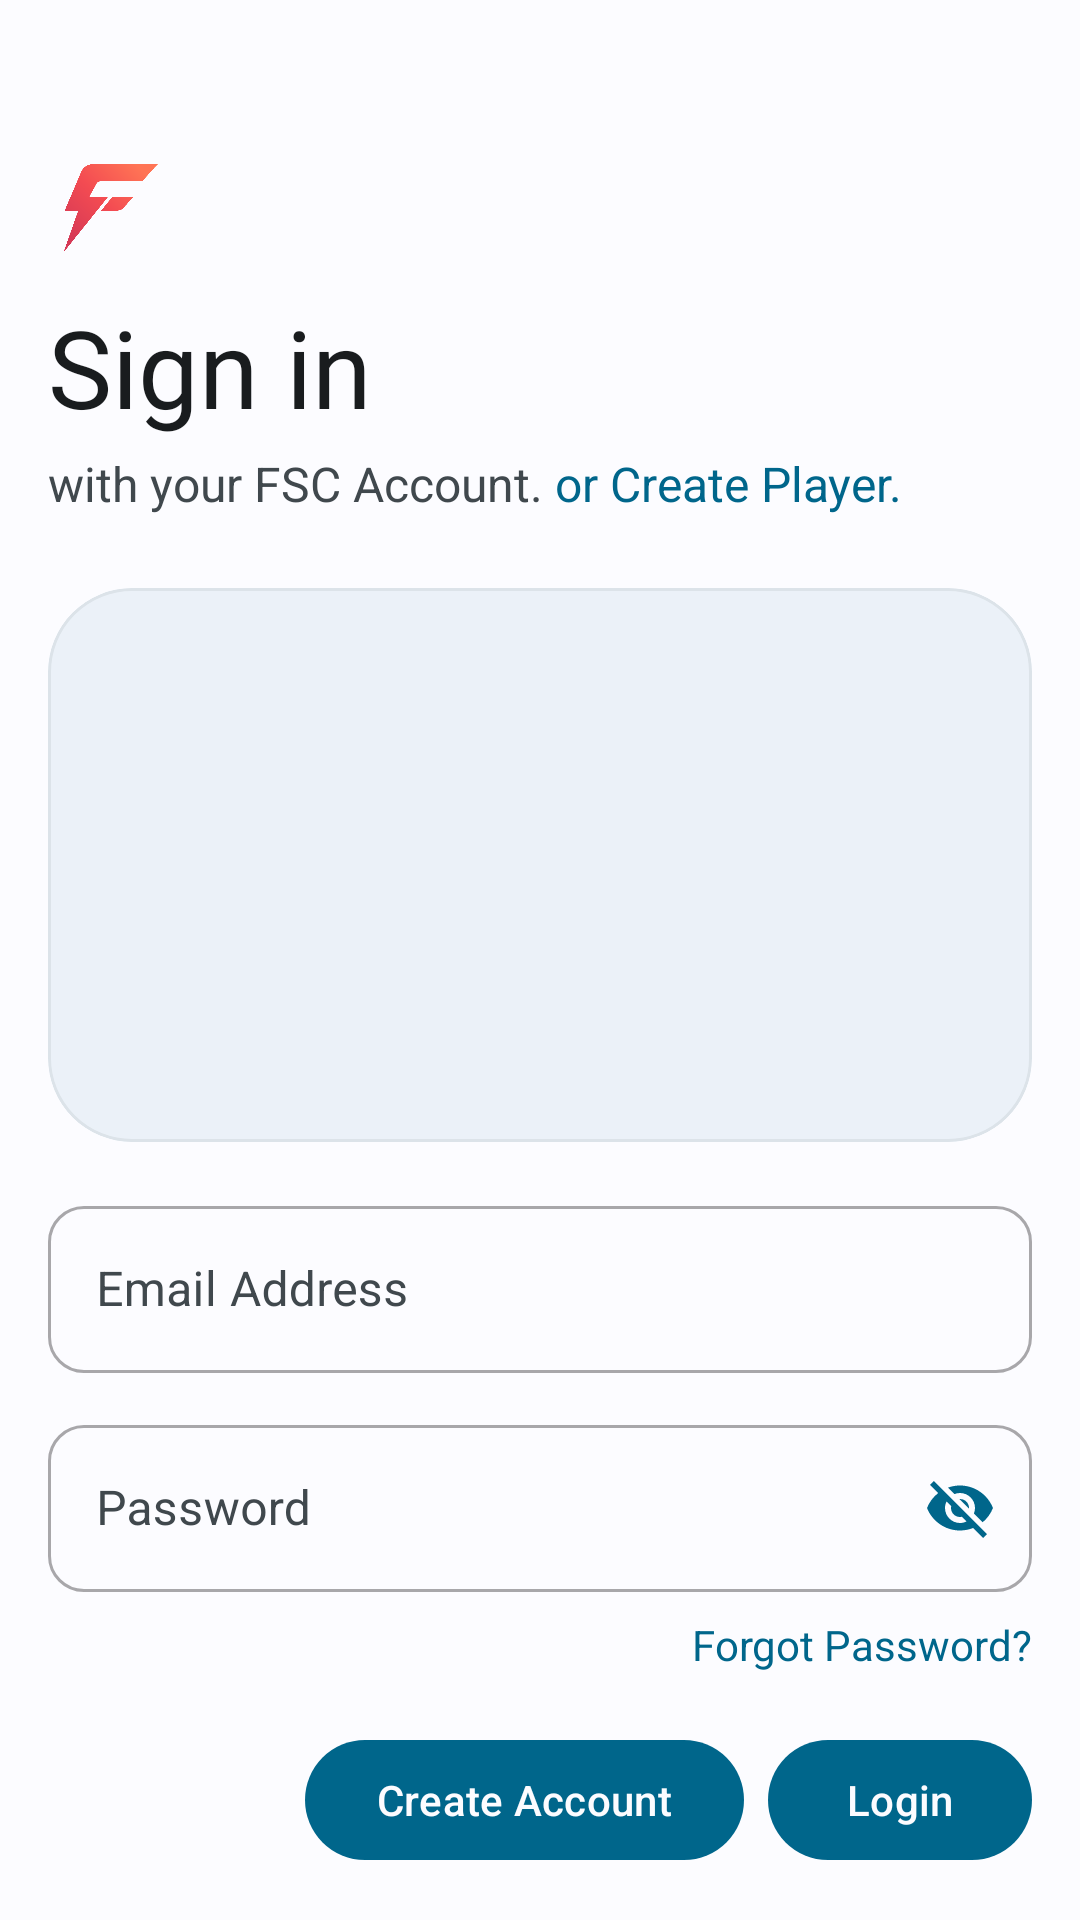

The Android layout XML behind this screen, and the referenced resources:
<!-- AndroidManifest.xml: application theme Theme.Main -->
<!-- res/layout/activity_login.xml -->
<?xml version="1.0" encoding="utf-8"?>
<androidx.constraintlayout.widget.ConstraintLayout xmlns:android="http://schemas.android.com/apk/res/android"
    xmlns:app="http://schemas.android.com/apk/res-auto"
    xmlns:tools="http://schemas.android.com/tools"
    android:layout_width="match_parent"
    android:background="?attr/screen_background"
    android:layout_height="match_parent"
    tools:context=".Activity.LoginActivity">

    <ImageView
        android:id="@+id/imageView"
        android:layout_width="54dp"
        android:layout_height="54dp"
        android:layout_marginTop="40dp"
        android:layout_marginStart="8dp"
        android:transitionName="logo"
        android:src="@drawable/fsc_logo"
        app:layout_constraintStart_toStartOf="parent"
        app:layout_constraintTop_toTopOf="parent" />

    <TextView
        android:id="@+id/textView2"
        android:layout_width="wrap_content"
        android:layout_height="wrap_content"
        android:layout_gravity="center"
        android:layout_marginStart="16dp"
        android:text="Sign in"
        android:layout_marginTop="4dp"
        android:fontFamily="@font/shirt_no_font"
        android:textColor="?attr/main_text"
        android:textSize="36sp"
        app:layout_constraintStart_toStartOf="parent"
        app:layout_constraintTop_toBottomOf="@+id/imageView" />

    <TextView
        android:layout_width="wrap_content"
        android:id="@+id/sign_text"
        android:layout_height="wrap_content"
        android:text="with your FSC Account."
        android:textColor="?attr/secondary_text"
        android:textSize="16sp"
        android:layout_marginTop="4dp"
        android:layout_marginStart="16dp"
        app:layout_constraintStart_toStartOf="parent"
        app:layout_constraintTop_toBottomOf="@+id/textView2" />

    <TextView
        android:id="@+id/learn_more_btn"
        android:layout_width="wrap_content"
        android:layout_height="wrap_content"
        android:layout_marginTop="4dp"
        android:text=" or Create Player."
        android:textColor="?attr/button_background"
        android:textSize="16sp"
        app:layout_constraintStart_toEndOf="@+id/sign_text"
        app:layout_constraintTop_toBottomOf="@+id/textView2" />

    <androidx.constraintlayout.widget.ConstraintLayout
        android:id="@+id/constraintLayout4"
        android:layout_width="match_parent"
        android:layout_height="wrap_content"
        android:layout_marginHorizontal="16dp"
        android:layout_marginVertical="24dp"
        app:layout_constraintEnd_toEndOf="parent"
        app:layout_constraintStart_toStartOf="parent"
        app:layout_constraintTop_toBottomOf="@id/sign_text">

        <com.google.android.material.card.MaterialCardView
            android:id="@+id/thumbnail_parent"
            android:layout_width="0dp"
            android:layout_height="0dp"
            app:cardBackgroundColor="?attr/ui_background"
            app:cardCornerRadius="28dp"
            app:cardElevation="0dp"
            app:layout_constraintDimensionRatio="16:9"
            app:layout_constraintEnd_toEndOf="parent"
            app:layout_constraintStart_toStartOf="parent"
            app:layout_constraintTop_toTopOf="parent"
            app:strokeColor="?attr/bar_background">

            <ImageView
                android:id="@+id/add_thumbnail"
                android:layout_width="match_parent"
                android:layout_height="match_parent"
                android:scaleType="centerCrop"
                android:src="@drawable/banner_image" />

        </com.google.android.material.card.MaterialCardView>
    </androidx.constraintlayout.widget.ConstraintLayout>

    <com.google.android.material.textfield.TextInputLayout
        android:id="@+id/emaillog_parent"
        style="@style/Widget.MaterialComponents.TextInputLayout.OutlinedBox"
        android:layout_width="match_parent"
        app:boxCornerRadiusBottomEnd="12.dp"
        app:boxCornerRadiusBottomStart="12.dp"
        app:boxCornerRadiusTopEnd="12.dp"
        app:boxCornerRadiusTopStart="12.dp"
        android:layout_height="wrap_content"
        android:layout_marginHorizontal="16dp"
        android:hint="Email Address"
        android:textColorHint="?attr/secondary_text"
        android:layout_marginTop="16dp"
        app:hintTextColor="?attr/button_background"
        app:layout_constraintEnd_toEndOf="parent"
        app:layout_constraintStart_toStartOf="parent"
        app:layout_constraintTop_toBottomOf="@+id/constraintLayout4"
        app:placeholderTextColor="?attr/button_background">

        <com.google.android.material.textfield.TextInputEditText
            android:id="@+id/emaillog"
            android:layout_width="match_parent"
            android:layout_height="wrap_content"
            android:inputType="textEmailAddress"
            android:textColor="?attr/main_text"
            android:textColorHint="?attr/secondary_text" />

    </com.google.android.material.textfield.TextInputLayout>


    <com.google.android.material.textfield.TextInputLayout
        android:id="@+id/passwordlog_parent"
        style="@style/Widget.MaterialComponents.TextInputLayout.OutlinedBox"
        android:layout_width="match_parent"
        app:boxCornerRadiusBottomEnd="12.dp"
        app:boxCornerRadiusBottomStart="12.dp"
        app:boxCornerRadiusTopEnd="12.dp"
        app:boxCornerRadiusTopStart="12.dp"
        android:layout_height="wrap_content"
        android:layout_marginHorizontal="16dp"
        android:hint="Password"
        android:layout_marginTop="12dp"
        android:textColorHint="?attr/secondary_text"
        app:hintTextColor="?attr/button_background"
        app:layout_constraintEnd_toEndOf="parent"
        app:layout_constraintStart_toStartOf="parent"
        app:layout_constraintTop_toBottomOf="@+id/emaillog_parent"
        app:endIconMode="password_toggle"
        app:endIconTint="?attr/button_background"
        app:placeholderTextColor="?attr/button_background">

        <com.google.android.material.textfield.TextInputEditText
            android:id="@+id/passwordlog"
            android:layout_width="match_parent"
            android:layout_height="wrap_content"
            android:inputType="textPassword|textWebPassword|textVisiblePassword"
            android:textColor="?attr/main_text"
            android:textColorHint="?attr/secondary_text" />

    </com.google.android.material.textfield.TextInputLayout>

    <TextView
        android:id="@+id/forgot_password_btn"
        android:layout_width="wrap_content"
        android:layout_height="wrap_content"
        android:text="Forgot Password?"
        android:textColor="?attr/button_background"
        android:textSize="14sp"
        android:layout_marginRight="16dp"
        android:layout_marginTop="8dp"
        app:layout_constraintEnd_toEndOf="parent"
        app:layout_constraintTop_toBottomOf="@+id/passwordlog_parent" />

    <LinearLayout
        android:layout_width="match_parent"
        android:layout_height="wrap_content"
        android:orientation="horizontal"
        android:padding="16dp"
        android:gravity="end"
        android:background="?attr/screen_background"
        app:layout_constraintBottom_toBottomOf="parent"
        app:layout_constraintEnd_toEndOf="parent"
        app:layout_constraintStart_toStartOf="parent">

        <com.google.android.material.button.MaterialButton
            android:id="@+id/supporter_btn"
            android:layout_width="wrap_content"
            android:layout_height="wrap_content"
            android:layout_marginEnd="8dp"
            android:text="Create Account"
            android:textColor="?attr/screen_background"
            app:rippleColor="?attr/bar_ui" />

        <com.google.android.material.button.MaterialButton
            android:id="@+id/sign_in_btn"
            android:layout_width="wrap_content"
            android:layout_height="wrap_content"
            android:text="Login"
            android:textColor="?attr/screen_background"
            app:rippleColor="?attr/bar_ui" />

    </LinearLayout>

</androidx.constraintlayout.widget.ConstraintLayout>
<!-- resources referenced by this layout -->
<resources>
  <!-- drawable fsc_logo: png bitmap (drawable, 20378 bytes) -->
  <style name="Theme.Main" parent="Theme.Material3.DayNight.NoActionBar">
          <item name="colorPrimary">#8F4A51</item>
          <item name="colorAccent">#8F4A51</item>
          <item name="android:windowContentTransitions">true</item>
          <item name="android:statusBarColor">@android:color/transparent</item>
          <item name="android:navigationBarColor">#FFFBFF</item>
          <item name="screen_background">#FFFBFF</item>
          <item name="ui_background">#FFECED</item>
          <item name="bar_background">#F4DDDE</item>
          <item name="bar_ui">#765658</item>
          <item name="navigation">#Ead0d1</item>
          <item name="button_background">#8F4A51</item>
          <item name="main_text">#201A1A</item>
          <item name="secondary_text">#524344</item>
          <item name="outline">#998E8E</item>
      </style>
</resources>
